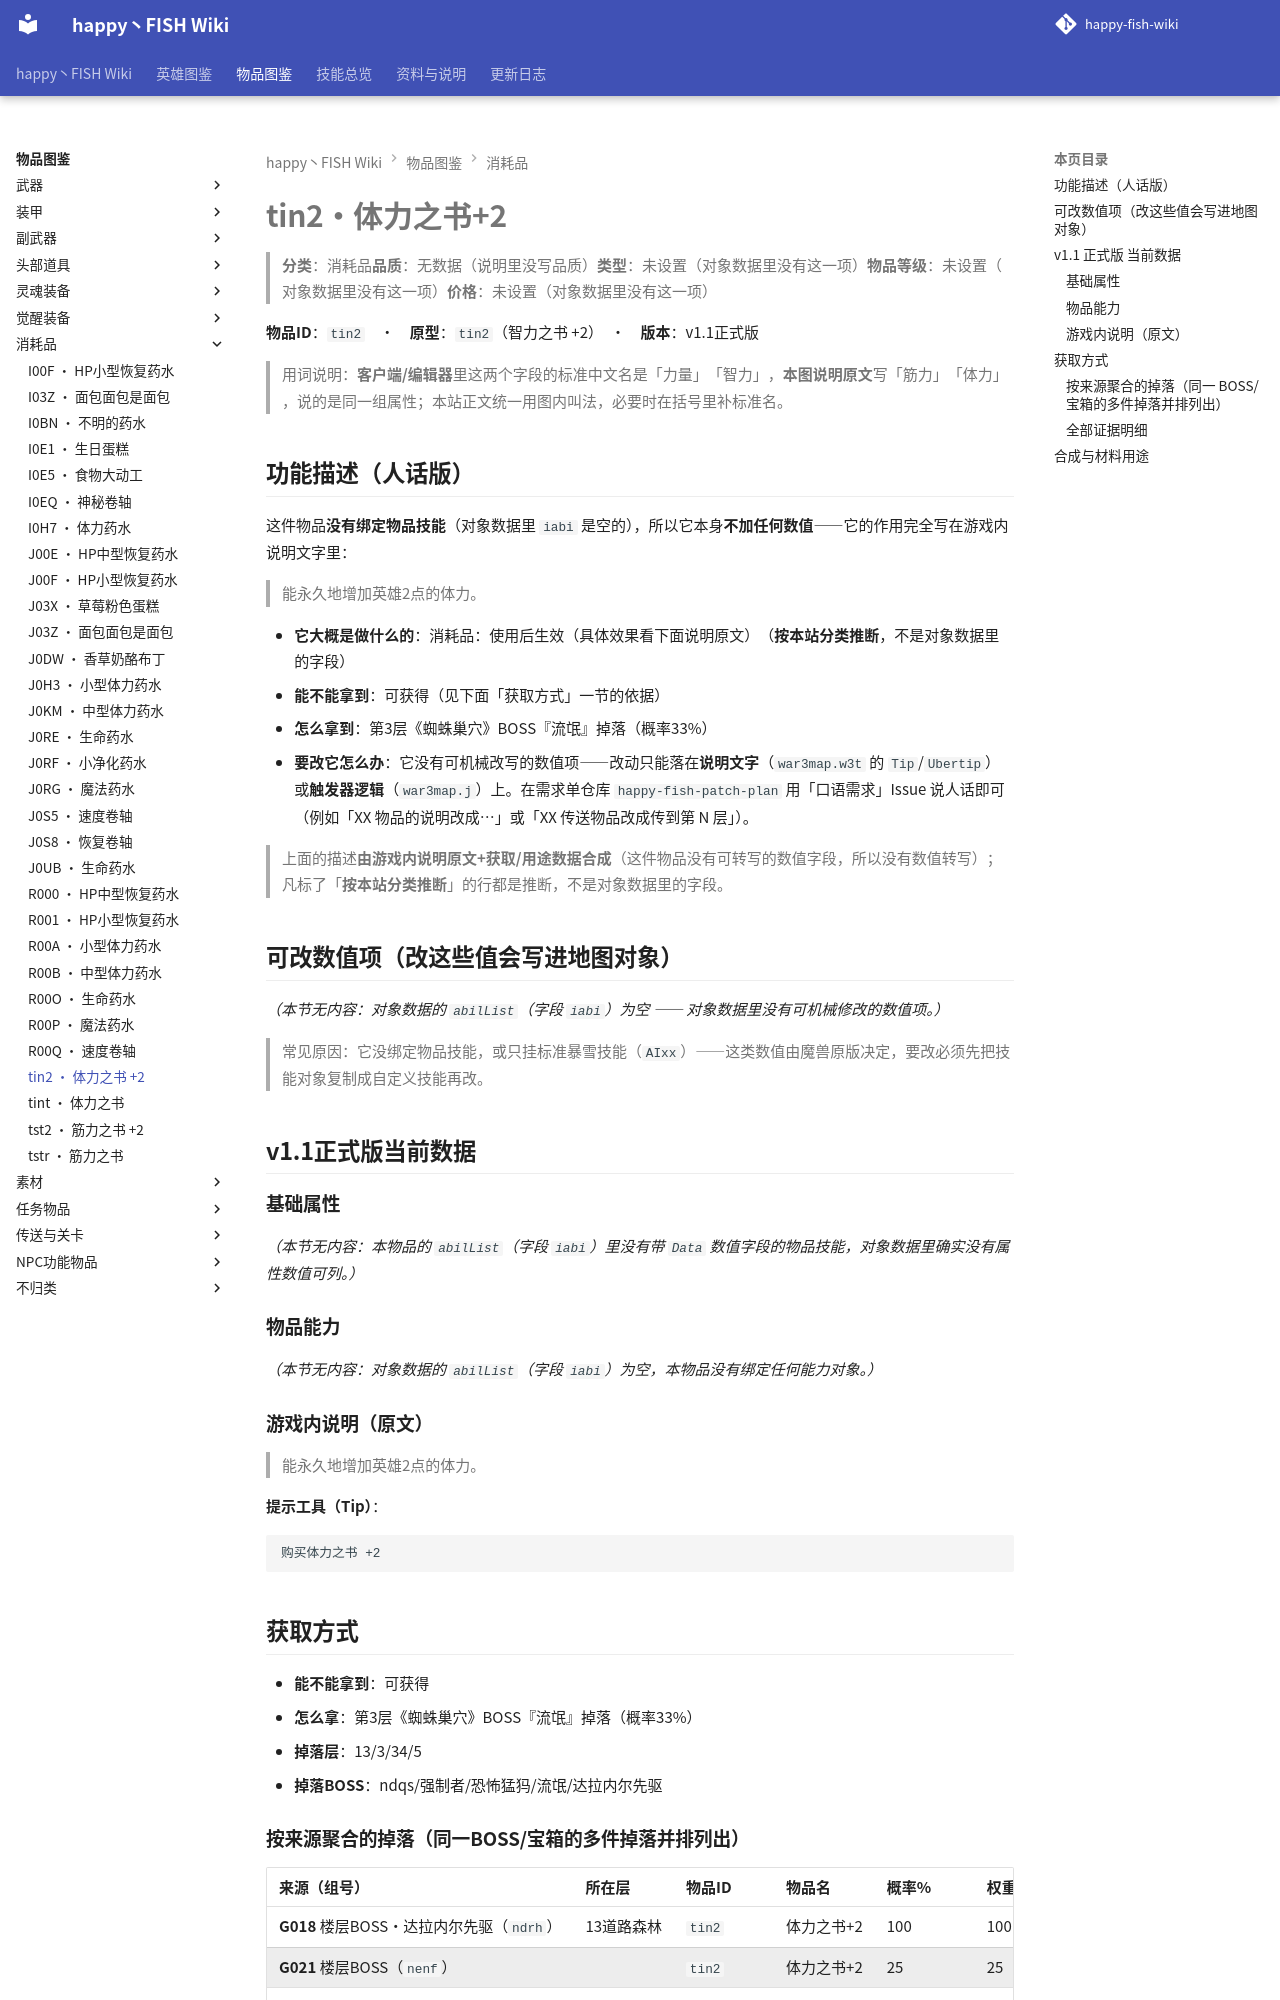

repository: slasher233/happy-fish-sao-wiki · page: items/消耗品/tin2_体力之书 +2/index.html · generator: mkdocs

# tin2 · 体力之书 +2

> **分类**：消耗品　**品质**：无数据（说明里没写品质）　**类型**：未设置（对象数据里没有这一项）　**物品等级**：未设置（对象数据里没有这一项）　**价格**：未设置（对象数据里没有这一项）

**物品 ID**：`tin2`　·　**原型**：`tin2`（智力之书 +2）　·　**版本**：v1.1 正式版

> 用词说明：**客户端/编辑器**里这两个字段的标准中文名是「力量」「智力」，**本图说明原文**写「筋力」「体力」，说的是同一组属性；本站正文统一用图内叫法，必要时在括号里补标准名。

## 功能描述（人话版）

这件物品**没有绑定物品技能**（对象数据里 `iabi` 是空的），所以它本身**不加任何数值** —— 它的作用完全写在游戏内说明文字里：

> 能永久地增加英雄2点的体力。

- **它大概是做什么的**：消耗品：使用后生效（具体效果看下面说明原文）（**按本站分类推断**，不是对象数据里的字段）
- **能不能拿到**：可获得（见下面「获取方式」一节的依据）
- **怎么拿到**：第3层《蜘蛛巢穴》BOSS『流氓』掉落（概率33%）
- **要改它怎么办**：它没有可机械改写的数值项 —— 改动只能落在**说明文字**（`war3map.w3t` 的 `Tip`/`Ubertip`）或**触发器逻辑**（`war3map.j`）上。在需求单仓库 `happy-fish-patch-plan` 用「口语需求」Issue 说人话即可（例如「XX 物品的说明改成…」或「XX 传送物品改成传到第 N 层」）。

> 上面的描述**由游戏内说明原文 + 获取/用途数据合成**（这件物品没有可转写的数值字段，所以没有数值转写）；凡标了「**按本站分类推断**」的行都是推断，不是对象数据里的字段。

## 可改数值项（改这些值会写进地图对象）

_（本节无内容：对象数据的 `abilList`（字段 `iabi`）为空 —— 对象数据里没有可机械修改的数值项。）_

> 常见原因：它没绑定物品技能，或只挂标准暴雪技能（`AIxx`）——这类数值由魔兽原版决定，要改必须先把技能对象复制成自定义技能再改。

## v1.1 正式版 当前数据

### 基础属性

_（本节无内容：本物品的 `abilList`（字段 `iabi`）里没有带 `Data` 数值字段的物品技能，对象数据里确实没有属性数值可列。）_

### 物品能力

_（本节无内容：对象数据的 `abilList`（字段 `iabi`）为空，本物品没有绑定任何能力对象。）_

### 游戏内说明（原文）

> 能永久地增加英雄2点的体力。

**提示工具（Tip）**：

```text
购买体力之书 +2
```

## 获取方式

- **能不能拿到**：可获得
- **怎么拿**：第3层《蜘蛛巢穴》BOSS『流氓』掉落（概率33%）
- **掉落层**：13/3/34/5
- **掉落 BOSS**：ndqs/强制者/恐怖猛犸/流氓/达拉内尔先驱

### 按来源聚合的掉落（同一 BOSS/宝箱的多件掉落并排列出）

| 来源（组号） | 所在层 | 物品 ID | 物品名 | 概率% | 权重 | 数量 | 证据 |
| --- | --- | --- | --- | --- | --- | --- | --- |
| **G018** 楼层BOSS·达拉内尔先驱（`ndrh`） | 13 道路森林 | `tin2` | 体力之书 +2 | 100 | 100 | 1 | war3map.j:18488 |
| **G021** 楼层BOSS（`nenf`） |  | `tin2` | 体力之书 +2 | 25 | 25 | 1 | war3map.j:18107 |
| **G031** 楼层BOSS·恐怖猛犸（`nmdr`） | 34 吻雪森林 | `tin2` | 体力之书 +2 | 100 | 100 | 1 | war3map.j:20234；war3map.j:20242；war3map.j:20250；war3map.j:20258；war3map.j:20266 |
| **G038** 楼层BOSS（`nrog`） |  | `tin2` | 体力之书 +2 | 33 | 33 | 1 | war3map.j:17978 |


> 组号 = `drops_by_boss.csv` 里的一格来源；同一组的继续行留空，表示它们来自同一个来源。
